Run: headless pygame with SDL's dummy video driver; simulated clock (each Clock.tick advances the game by its frame time, no real sleeping); random seed 0; keys injected as events and as key.get_pressed() state; no mouse input.
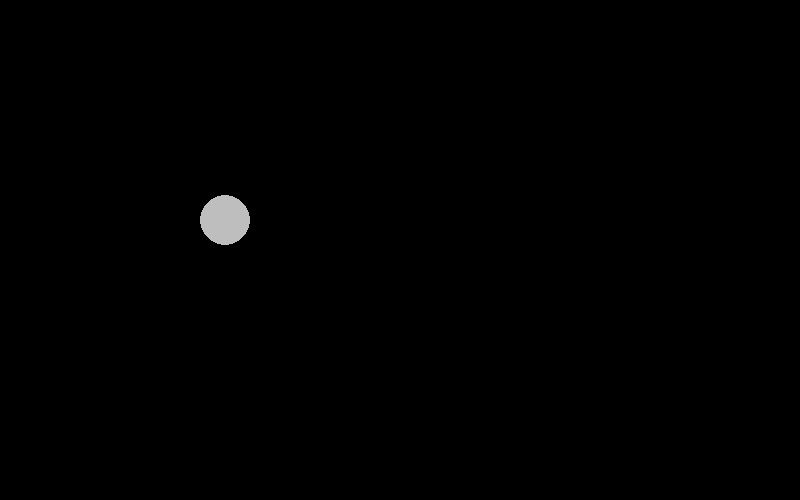
Frame 1 of 4 · flips 1–60 · no input
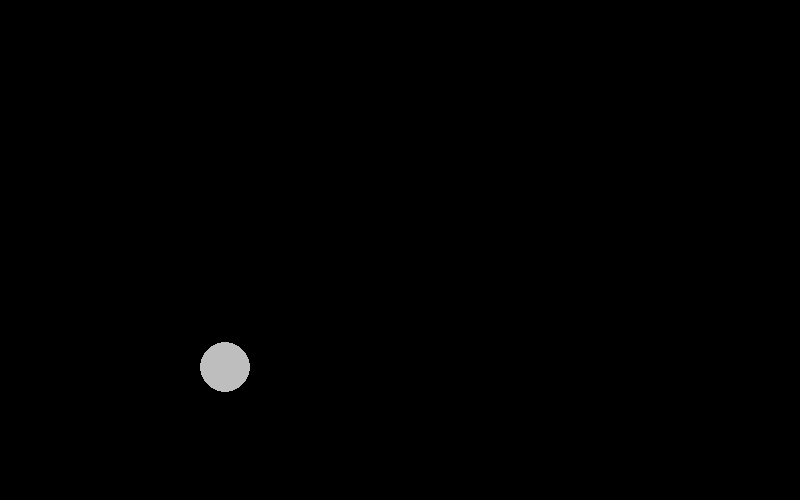
Frame 2 of 4 · flips 61–180 · tapped SPACE, RETURN · held RIGHT (→), D
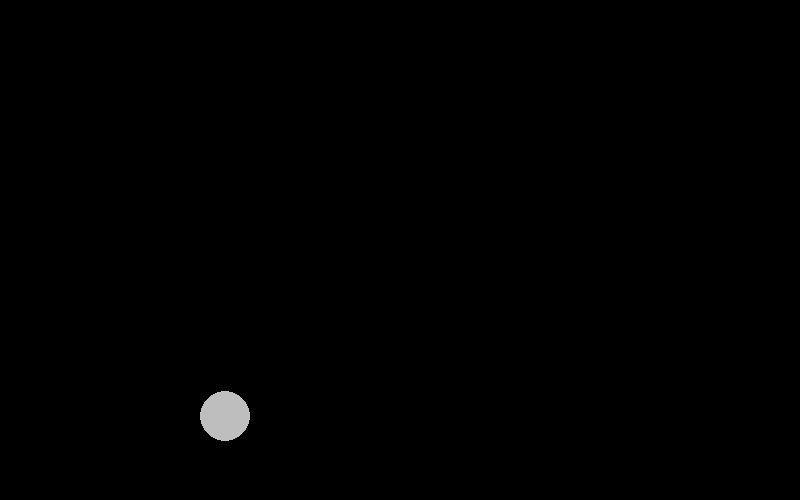
Frame 3 of 4 · flips 181–300 · held DOWN (↓), S
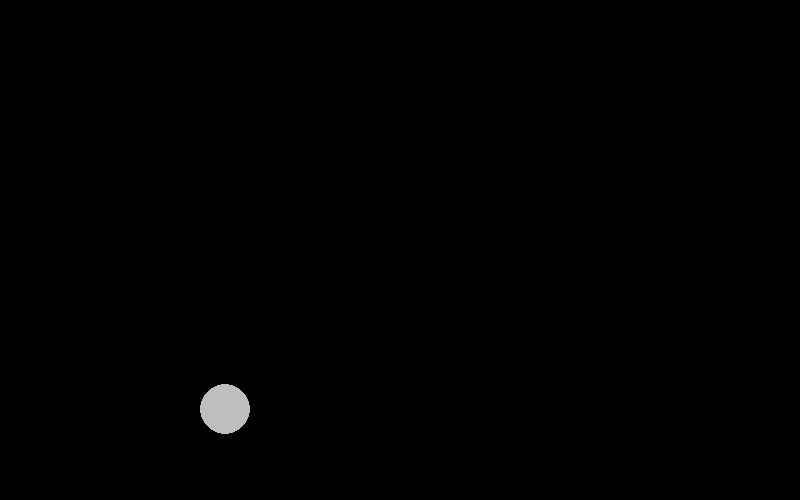
Frame 4 of 4 · flips 301–420 · held LEFT (←), A, UP (↑), W

The pygame program that drew these frames:

import pygame
pygame.init()

WIDTH = 800
HEIGHT = 500
win = pygame.display.set_mode([WIDTH, HEIGHT])
pygame.display.set_caption("Moving sphere")

timer = pygame.time.Clock()
fps = 60
run = True

spherex = 200
spherey = 300
sphereyOrigin = spherey
sphereVel = 7

def sphere_draw():
    pygame.draw.rect(win, 'grey', [spherex, spherey,50,50], 0, 50)

while run:
    timer.tick(fps)
    win.fill('black')
    
    sphere_draw()
    if spherey < 450:
        spherey += sphereVel
    if spherey > 450:
        while spherey > sphereyOrigin*3/4:
            spherey -= sphereVel
        sphereyOrigin = sphereyOrigin*3/4
    
    for event in pygame.event.get():
        if event.type == pygame.QUIT:
            run = False
    pygame.display.flip()
pygame.quit()
